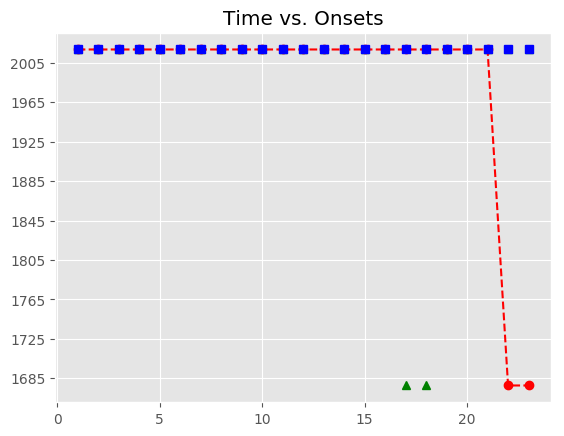

Source data for this figure (header and first rows):
, Asynchrony, Tap Onset, Test, True Onset, User ID, IOI, Max, Min, Sanitized Tap Onset, Sanitized Asynchrony, Sanitized Mean Asynchrony, Sanitized Std Dev Asynchrony, Mean Asynchrony, Std Dev Asynchrony, Missed Taps, Phase Correction Response
1, 524.6, 2018-06-14 10:40:34.689608000, P5H1b3, 2018-06-14 10:40:34.164991000, 506, 0 days 00:00:00.447812000, 2018-06-14 10:40:34.388897000, 2018-06-14 10:40:33.941015500, 2018-06-14 10:40:34.349942000, 185, 50.26, 59.25, 741.2, 412.8, 2, -108.1
2, 547.7, 2018-06-14 10:40:35.160477000, P5H1b3, 2018-06-14 10:40:34.612803000, 506, 0 days 00:00:00.447627000, 2018-06-14 10:40:34.836616500, 2018-06-14 10:40:34.388897000, 2018-06-14 10:40:34.689608000, 76.81, 50.26, 59.25, 741.2, 412.8, 2, 23.24
3, 542.3, 2018-06-14 10:40:35.602770000, P5H1b3, 2018-06-14 10:40:35.060430000, 506, 0 days 00:00:00.431713000, 2018-06-14 10:40:35.276286500, 2018-06-14 10:40:34.836616500, 2018-06-14 10:40:35.160477000, 100, 50.26, 59.25, 741.2, 412.8, 2, 10.58
4, 556.7, 2018-06-14 10:40:36.048889000, P5H1b3, 2018-06-14 10:40:35.492143000, 506, 0 days 00:00:00.448141000, 2018-06-14 10:40:35.716213500, 2018-06-14 10:40:35.276286500, 2018-06-14 10:40:35.602770000, 110.6, 50.26, 59.25, 741.2, 412.8, 2, -2.022
5, 566.9, 2018-06-14 10:40:36.507197000, P5H1b3, 2018-06-14 10:40:35.940284000, 506, 0 days 00:00:00.447682000, 2018-06-14 10:40:36.164125000, 2018-06-14 10:40:35.716213500, 2018-06-14 10:40:36.048889000, 108.6, 50.26, 59.25, 741.2, 412.8, 2, 10.63
6, 553.5, 2018-06-14 10:40:36.941470000, P5H1b3, 2018-06-14 10:40:36.387966000, 506, 0 days 00:00:00.431580000, 2018-06-14 10:40:36.603756000, 2018-06-14 10:40:36.164125000, 2018-06-14 10:40:36.507197000, 119.2, 50.26, 59.25, 741.2, 412.8, 2, 2.693
7, 535.6, 2018-06-14 10:40:37.355124000, P5H1b3, 2018-06-14 10:40:36.819546000, 506, 0 days 00:00:00.448035000, 2018-06-14 10:40:37.043563500, 2018-06-14 10:40:36.603756000, 2018-06-14 10:40:36.941470000, 121.9, 50.26, 59.25, 741.2, 412.8, 2, -34.38
8, 472.4, 2018-06-14 10:40:37.739945000, P5H1b3, 2018-06-14 10:40:37.267581000, 506, 0 days 00:00:00.447774000, 2018-06-14 10:40:37.491468000, 2018-06-14 10:40:37.043563500, 2018-06-14 10:40:37.355124000, 87.54, 50.26, 59.25, 741.2, 412.8, 2, -62.95
9, 413.5, 2018-06-14 10:40:38.128885000, P5H1b3, 2018-06-14 10:40:37.715355000, 506, 0 days 00:00:00.447817000, 2018-06-14 10:40:37.939263500, 2018-06-14 10:40:37.491468000, 2018-06-14 10:40:37.739945000, 24.59, 50.26, 59.25, 741.2, 412.8, 2, -58.88
10, 412, 2018-06-14 10:40:38.575157000, P5H1b3, 2018-06-14 10:40:38.163172000, 506, 0 days 00:00:00.447487000, 2018-06-14 10:40:38.386915500, 2018-06-14 10:40:37.939263500, 2018-06-14 10:40:38.128885000, -34.29, 50.26, 59.25, 741.2, 412.8, 2, -1.215
11, 406.4, 2018-06-14 10:40:39.017104000, P5H1b3, 2018-06-14 10:40:38.610659000, 506, 0 days 00:00:00.431681000, 2018-06-14 10:40:38.826499500, 2018-06-14 10:40:38.386915500, 2018-06-14 10:40:38.575157000, -35.5, 50.26, 59.25, 741.2, 412.8, 2, 10.27
12, 445.4, 2018-06-14 10:40:39.487778000, P5H1b3, 2018-06-14 10:40:39.042340000, 506, 0 days 00:00:00.447860000, 2018-06-14 10:40:39.266270000, 2018-06-14 10:40:38.826499500, 2018-06-14 10:40:39.017104000, -25.24, 50.26, 59.25, 741.2, 412.8, 2, 22.81
13, 456.1, 2018-06-14 10:40:39.946329000, P5H1b3, 2018-06-14 10:40:39.490200000, 506, 0 days 00:00:00.447734000, 2018-06-14 10:40:39.714067000, 2018-06-14 10:40:39.266270000, 2018-06-14 10:40:39.487778000, -2.422, 50.26, 59.25, 741.2, 412.8, 2, 10.82
14, 446.6, 2018-06-14 10:40:40.384535000, P5H1b3, 2018-06-14 10:40:39.937934000, 506, 0 days 00:00:00.432123000, 2018-06-14 10:40:40.153995500, 2018-06-14 10:40:39.714067000, 2018-06-14 10:40:39.946329000, 8.395, 50.26, 59.25, 741.2, 412.8, 2, 6.083
15, 444.6, 2018-06-14 10:40:40.814618000, P5H1b3, 2018-06-14 10:40:40.370057000, 506, 0 days 00:00:00.447467000, 2018-06-14 10:40:40.593790500, 2018-06-14 10:40:40.153995500, 2018-06-14 10:40:40.384535000, 14.48, 50.26, 59.25, 741.2, 412.8, 2, -17.38
16, 1381, 2018-06-14 10:40:42.198555000, P5H1b3, 2018-06-14 10:40:40.817524000, 506, 0 days 00:00:00.447805000, 2018-06-14 10:40:41.041426500, 2018-06-14 10:40:40.593790500, 2018-06-14 10:40:40.814618000, -2.906, 50.26, 59.25, 741.2, 412.8, 2, 
17, 1363, 2018-06-14 10:40:42.628331000, P5H1b3, 2018-06-14 10:40:41.265329000, 506, 0 days 00:00:00.448083000, 2018-06-14 10:40:41.489370500, 2018-06-14 10:40:41.041426500, , , 50.26, 59.25, 741.2, 412.8, 2, 
18, 1365, 2018-06-14 10:40:43.078681000, P5H1b3, 2018-06-14 10:40:41.713412000, 506, 0 days 00:00:00.431661000, 2018-06-14 10:40:41.929242500, 2018-06-14 10:40:41.489370500, , , 50.26, 59.25, 741.2, 412.8, 2, 
19, 1368, 2018-06-14 10:40:43.512784000, P5H1b3, 2018-06-14 10:40:42.145073000, 506, 0 days 00:00:00.447762000, 2018-06-14 10:40:42.368954000, 2018-06-14 10:40:41.929242500, 2018-06-14 10:40:42.198555000, 53.48, 50.26, 59.25, 741.2, 412.8, 2, -17.99
20, 1374, 2018-06-14 10:40:43.967150000, P5H1b3, 2018-06-14 10:40:42.592835000, 506, 0 days 00:00:00.447574000, 2018-06-14 10:40:42.816622000, 2018-06-14 10:40:42.368954000, 2018-06-14 10:40:42.628331000, 35.5, 50.26, 59.25, 741.2, 412.8, 2, 2.776
21, 1389, 2018-06-14 10:40:44.429530000, P5H1b3, 2018-06-14 10:40:43.040409000, 506, 0 days 00:00:00.447962000, 2018-06-14 10:40:43.264390000, 2018-06-14 10:40:42.816622000, 2018-06-14 10:40:43.078681000, 38.27, 50.26, 59.25, 741.2, 412.8, 2, -13.86
22, , , P5H1b3, 2018-06-14 10:40:43.488371000, 506, 0 days 00:00:00.431738000, 2018-06-14 10:40:43.704240000, 2018-06-14 10:40:43.264390000, 2018-06-14 10:40:43.512784000, 24.41, 50.26, 59.25, 741.2, 412.8, 2, 22.63
23, , , P5H1b3, 2018-06-14 10:40:43.920109000, 506, 0 days 00:00:00.447870000, 2018-06-14 10:40:44.144044000, 2018-06-14 10:40:43.704240000, 2018-06-14 10:40:43.967150000, 47.04, 50.26, 59.25, 741.2, 412.8, 2, 
